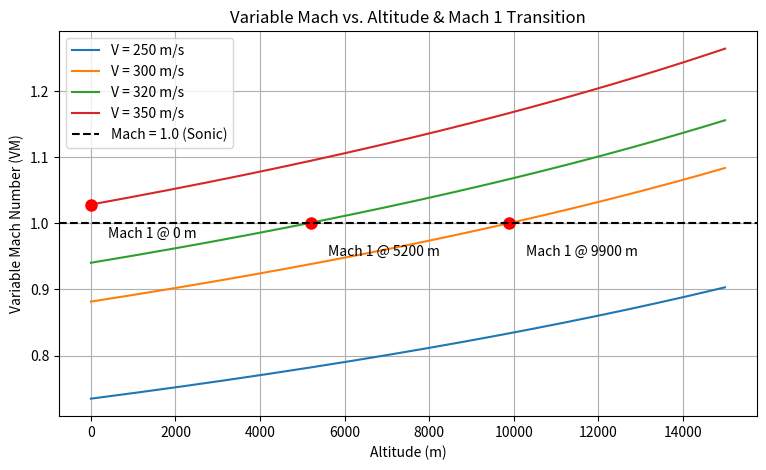

Python code for this plot:
# Using the class from our group assignment,

import math
import matplotlib.pyplot as plt


class FlightConditionEvaluationSystem:

  def __init__(self, V, Alt):
    self.V = V
    self.h = Alt
    self.a = 340
    self.P = 101325
    self.T = self.temperature()
    self.va = math.sqrt(1.4 * 287 * self.T)
    self.M = self.compute_mach()
    self.VM = self.compute_variablemach()

  def temperature(self):
    return 288.15 - (0.0065 * self.h)

  def compute_mach(self):
    return self.V / self.a

  def compute_variablemach(self):
    return self.V / self.va


h = list(range(0, 15100, 100))
velocities = [250, 300, 320, 350]

plt.figure(figsize=(9, 5))

for v in velocities:
  vm_values = []
  crossing_alt = None
  for alt in h:
    system = FlightConditionEvaluationSystem(v, alt)
    vm_values.append(system.VM)
    if crossing_alt is None and system.VM >= 1.0:
      crossing_alt = alt
      crossing_mach = system.VM
  plt.plot(h, vm_values, label=f"V = {v} m/s")
  if crossing_alt is not None:
    print(f"V = {v} m/s crosses Mach 1 at approximately {crossing_alt} m")
    plt.plot(crossing_alt, crossing_mach, marker="o", markersize=8, color="red")
    plt.annotate(
        f"Mach 1 @ {crossing_alt} m",
        xy=(crossing_alt, crossing_mach),
        xytext=(crossing_alt + 400, crossing_mach - 0.05),
    )


plt.axhline(1.0, color="black", linestyle="--", label="Mach = 1.0 (Sonic)")

plt.title("Variable Mach vs. Altitude & Mach 1 Transition")
plt.xlabel("Altitude (m)")
plt.ylabel("Variable Mach Number (VM)")
plt.legend()
plt.grid(True)
plt.show()
